Run: headless pygame with SDL's dummy video driver; simulated clock (each Clock.tick advances the game by its frame time, no real sleeping); random seed 0; keys injected as events and as key.get_pressed() state; no mouse input.
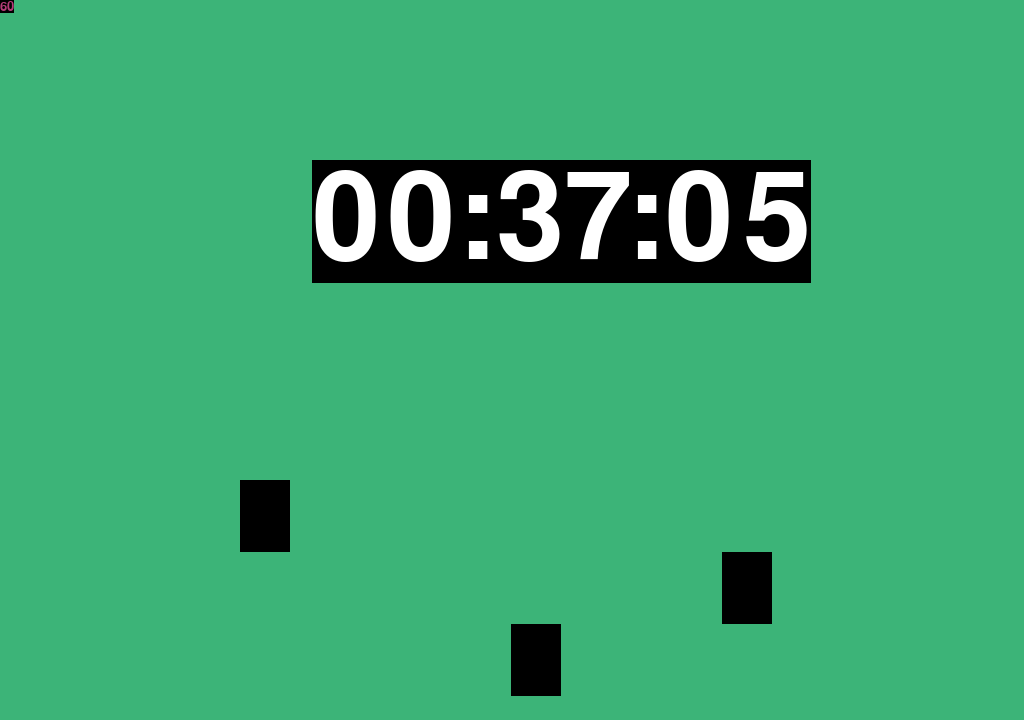
Frame 1 of 4 · flips 1–60 · no input
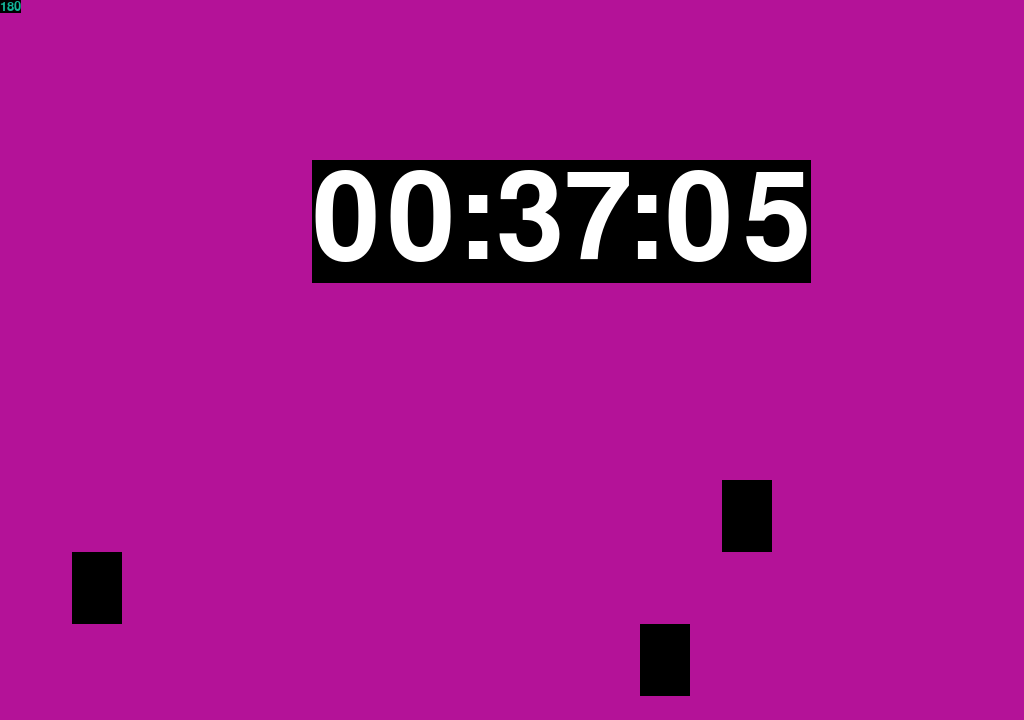
Frame 2 of 4 · flips 61–180 · tapped SPACE, RETURN · held RIGHT (→), D
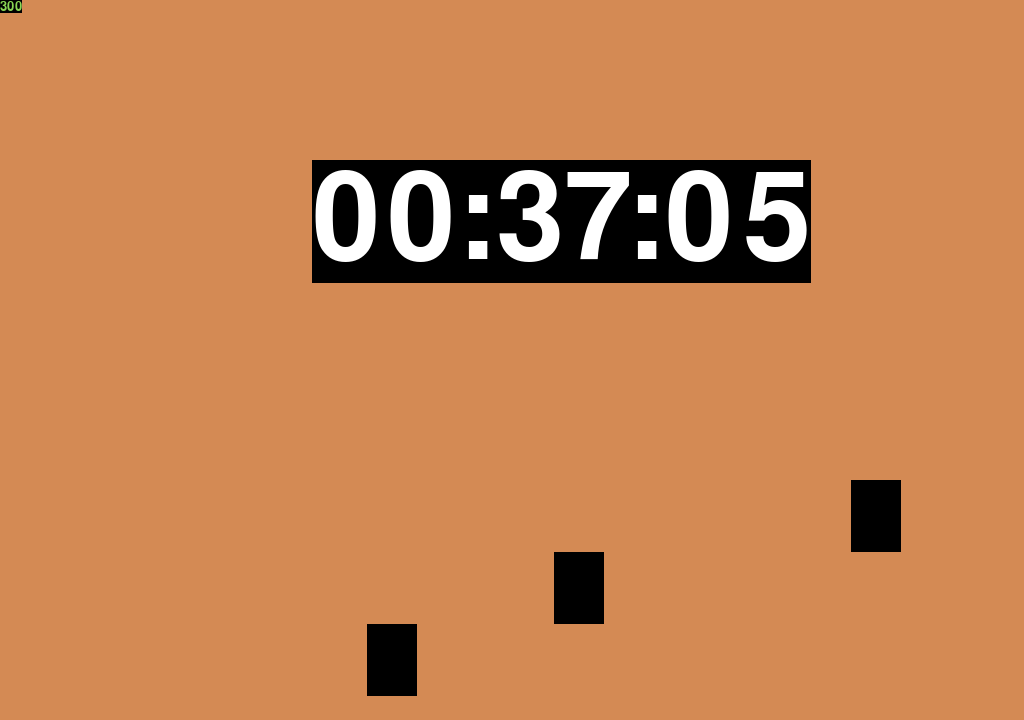
Frame 3 of 4 · flips 181–300 · held DOWN (↓), S
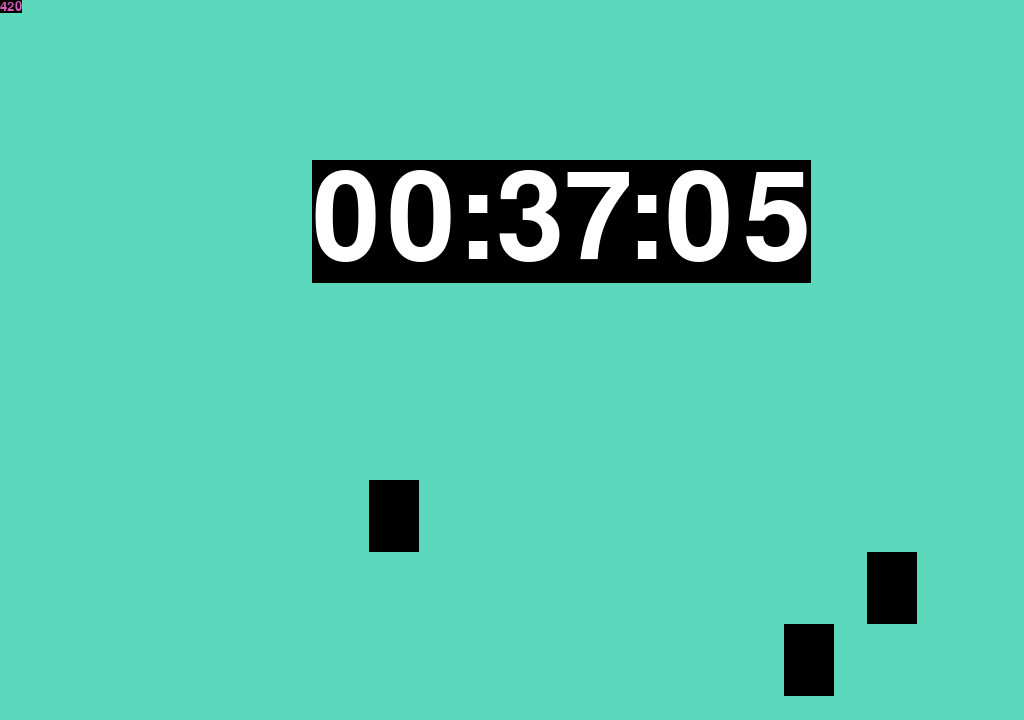
Frame 4 of 4 · flips 301–420 · held LEFT (←), A, UP (↑), W

The pygame program that drew these frames:

import time
import pygame

# Global Variables
# constants
FPS = 15
HEIGHT = 720
WIDTH = 1024

HEIGHT_2_3 = 2/3 * HEIGHT
WIDTH_2_3 = 2/3 * WIDTH
HEIGHT_1_10 = 1/10 * HEIGHT
WIDTH_OVER_255 = WIDTH/255

colour = [0, 0, 0]
r, g, b = 0, 0, 0
r_mod, g_mod, b_mod = 1, 3, 2

uptime_counter = 0
uptime_text = None

pygame.init()
font = pygame.font.Font(None, 180)
font_small = pygame.font.Font(None, 20)
clock = pygame.time.Clock()
screen = pygame.display.set_mode([WIDTH, HEIGHT])
pygame.display.set_caption('Time Test')
pygame.event.pump()


def update_colour():
    global colour
    global r, g, b
    global r_mod, g_mod, b_mod
    global uptime_counter, uptime_text

    r += r_mod
    b += b_mod
    g += g_mod

    if r > 255 or r < 0:
        r_mod = (-1) * r_mod

    if g > 255 or g < 0:
        g_mod = (-1) * g_mod

    if b > 255 or b < 0:
        b_mod = (-1) * b_mod

    # bounds checking
    r_c = min(max(r, 0), 255)
    b_c = min(max(b, 0), 255)
    g_c = min(max(g, 0), 255)

    # print difference in colour and its bounded version
    # print(r_c - r, b_c - b, g_c - g)
    colour = [r_c, g_c, b_c]

    uptime_counter += 1
    uptime_text = font_small.render(str(uptime_counter), True, (g_c, r_c, b_c), (0,0,0))
    print(uptime_counter, uptime_text)


while True:
    clock.tick(FPS)
    t = time.strftime("%H:%M:%S", time.localtime())
    t = font.render(str(t), True, (255, 255, 255), (0, 0, 0,))
    # colour_text = font.render(str(colour), True, (255, 255, 255), (0, 0, 0))
    
    pygame.event.pump()
    update_colour()
    screen.fill(colour)
    # pygame.draw.rect(screen, (255, 255, 255), pygame.Rect(0,100,100,10))
    # Rect(left, top, width, height) -> Rect
    pygame.draw.rect(screen, (0, 0, 0), pygame.Rect(
        r * WIDTH_OVER_255, HEIGHT_2_3, 50, HEIGHT_1_10))
    pygame.draw.rect(screen, (0, 0, 0), pygame.Rect(
        g * WIDTH_OVER_255, HEIGHT_2_3 + HEIGHT_1_10, 50, HEIGHT_1_10))
    pygame.draw.rect(screen, (0, 0, 0), pygame.Rect(
        b * WIDTH_OVER_255 + 30, HEIGHT_2_3 + HEIGHT_1_10 + HEIGHT_1_10, 50, HEIGHT_1_10))
    

    screen.blit(t, (WIDTH//2 - 200, HEIGHT//2 - 200))
    screen.blit(uptime_text, (0,0))
    # screen.blit(colour_text, (0,150))

    pygame.display.update()
